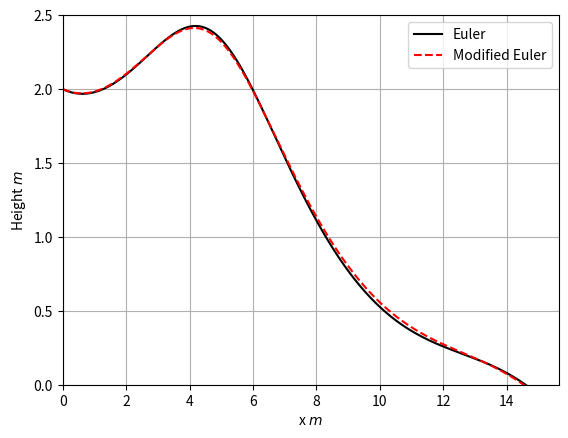

This figure's Python source:
import numpy as np
import matplotlib.pyplot as plt
from math import *

#Model Parameters:
g = 9.8             #Gravitational acceleration (m/s**2)
v_t = 4.9           #Trim velocity (m/s)
Cd = 1/5.0          #Drag coefficient
Cl = 1.0            #Lift coefficient

#Initial Conditions:
v0 = 6.5            #Initial velocity (m/s)
theta0 = -0.1       #Initial angle (radians)
x0 = 0.0            #Initial x position (m)
y0 = 2.0            #Initial y position (m)

def f(u):
    v = u[0]
    theta = u[1]
    x = u[2]
    y = u[3]
    return np.array([-g*np.sin(theta)-(Cd/Cl)*(g/v_t**2)*v**2,
                      -(g/v)*np.cos(theta)+(g/v_t**2)*v,
                      v*np.cos(theta),
                      v*np.sin(theta)])

def eulerstep(u,f,dt):
    return u + dt * f(u)
    
def get_diffgrid(u_current,u_fine,dt):
    N_current = len(u_current[:,0])
    N_fine = len(u_fine[:,0])
    grid_size_ratio = np.ceil(N_fine/float(N_current))
    diffgrid = dt*np.sum(np.abs(u_current[:,2]-u_fine[::grid_size_ratio,2]))
    return diffgrid
    
def modeulerstep(u,f,dt):
    u_half = u + 0.5*dt*f(u)
    return u + dt*f(u_half)

#Defining time step parameters
T = 15.0
dt = 0.01
N = int(T/dt)+1

#Creating empty solution vectors
u_euler = np.empty((N,4))
u_modeuler = np.empty((N,4))

#Storing initial conditions
u_euler[0] = np.array([v0,theta0,x0,y0])
u_modeuler[0] = np.array([v0,theta0,x0,y0])

#Running the Loop!
for n in range(N-1):
    u_euler[n+1] = eulerstep(u_euler[n],f,dt)
    u_modeuler[n+1] = modeulerstep(u_modeuler[n],f,dt)

x_euler = u_euler[:,2]
y_euler = u_euler[:,3]

x_modeuler = u_modeuler[:,2]
y_modeuler = u_modeuler[:,3]

crash_index = np.where(y_euler<=0)[0][0]

#Let's see the plots!
plt.figure(1)
plt.grid(True)
plt.xlabel('x $m$')
plt.ylabel('Height $m$')
plt.plot(x_euler,y_euler,'k-',label='Euler')
plt.plot(x_modeuler,y_modeuler,'r--',label='Modified Euler')
plt.xlim(x0,x_euler[crash_index]+1)
plt.legend()
plt.ylim(0,2.5)
plt.show()